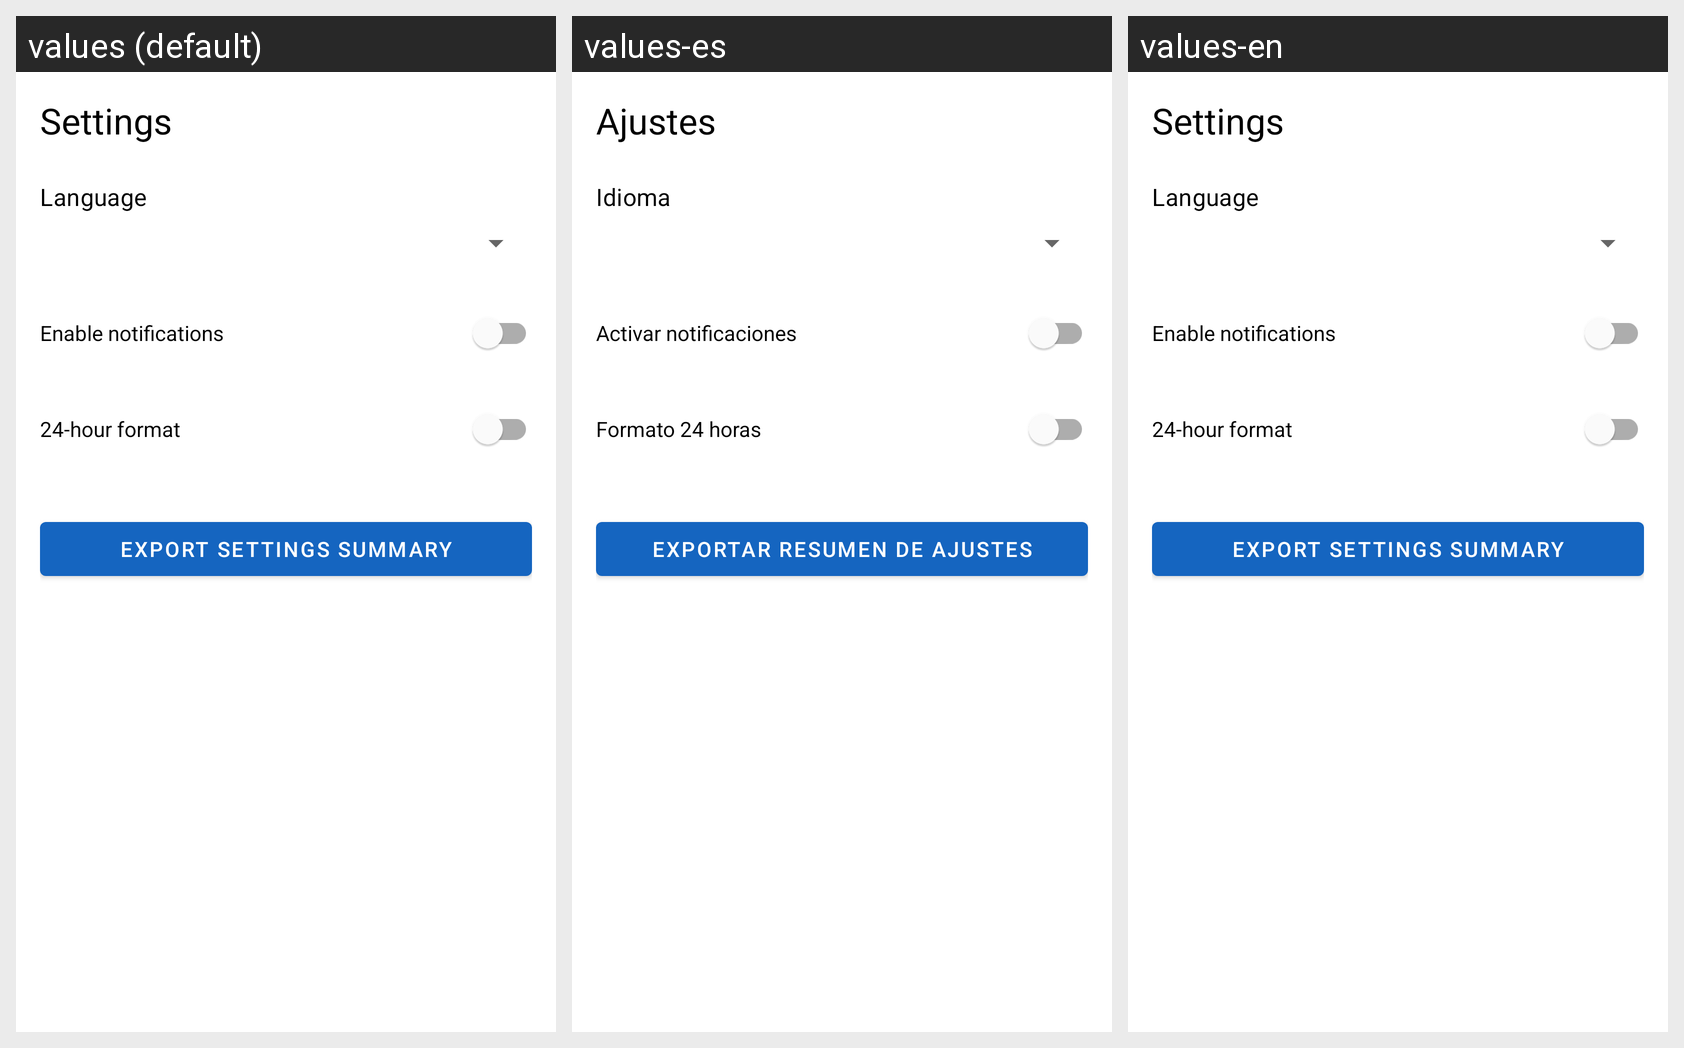

Strings drawn on this Android screen and how each of the app's shown locales translates them:
Android screen res/layout/fragment_settings.xml rendered under 3 locales, left to right: values (default), values-es, values-en. Device: Nexus 5 (rendered at 1080×1920; each locale shown at half size, 540×960, under a caption strip naming it); theme Theme.MiGym.
Strings drawn on this screen, with the default value and each locale's value (text and hints the layout hard-codes, and strings that could not be matched under every locale, appear in the picture but are not listed):

title_settings
  values: Settings
  values-es: Ajustes
  values-en: Settings  [not translated; the default value is used]

language
  values: Language
  values-es: Idioma
  values-en: Language  [not translated; the default value is used]

enable_notifications
  values: Enable notifications
  values-es: Activar notificaciones
  values-en: Enable notifications  [not translated; the default value is used]

format_24h
  values: 24-hour format
  values-es: Formato 24 horas
  values-en: 24-hour format  [not translated; the default value is used]

export_settings
  values: Export settings summary
  values-es: Exportar resumen de ajustes
  values-en: Export settings summary  [not translated; the default value is used]
